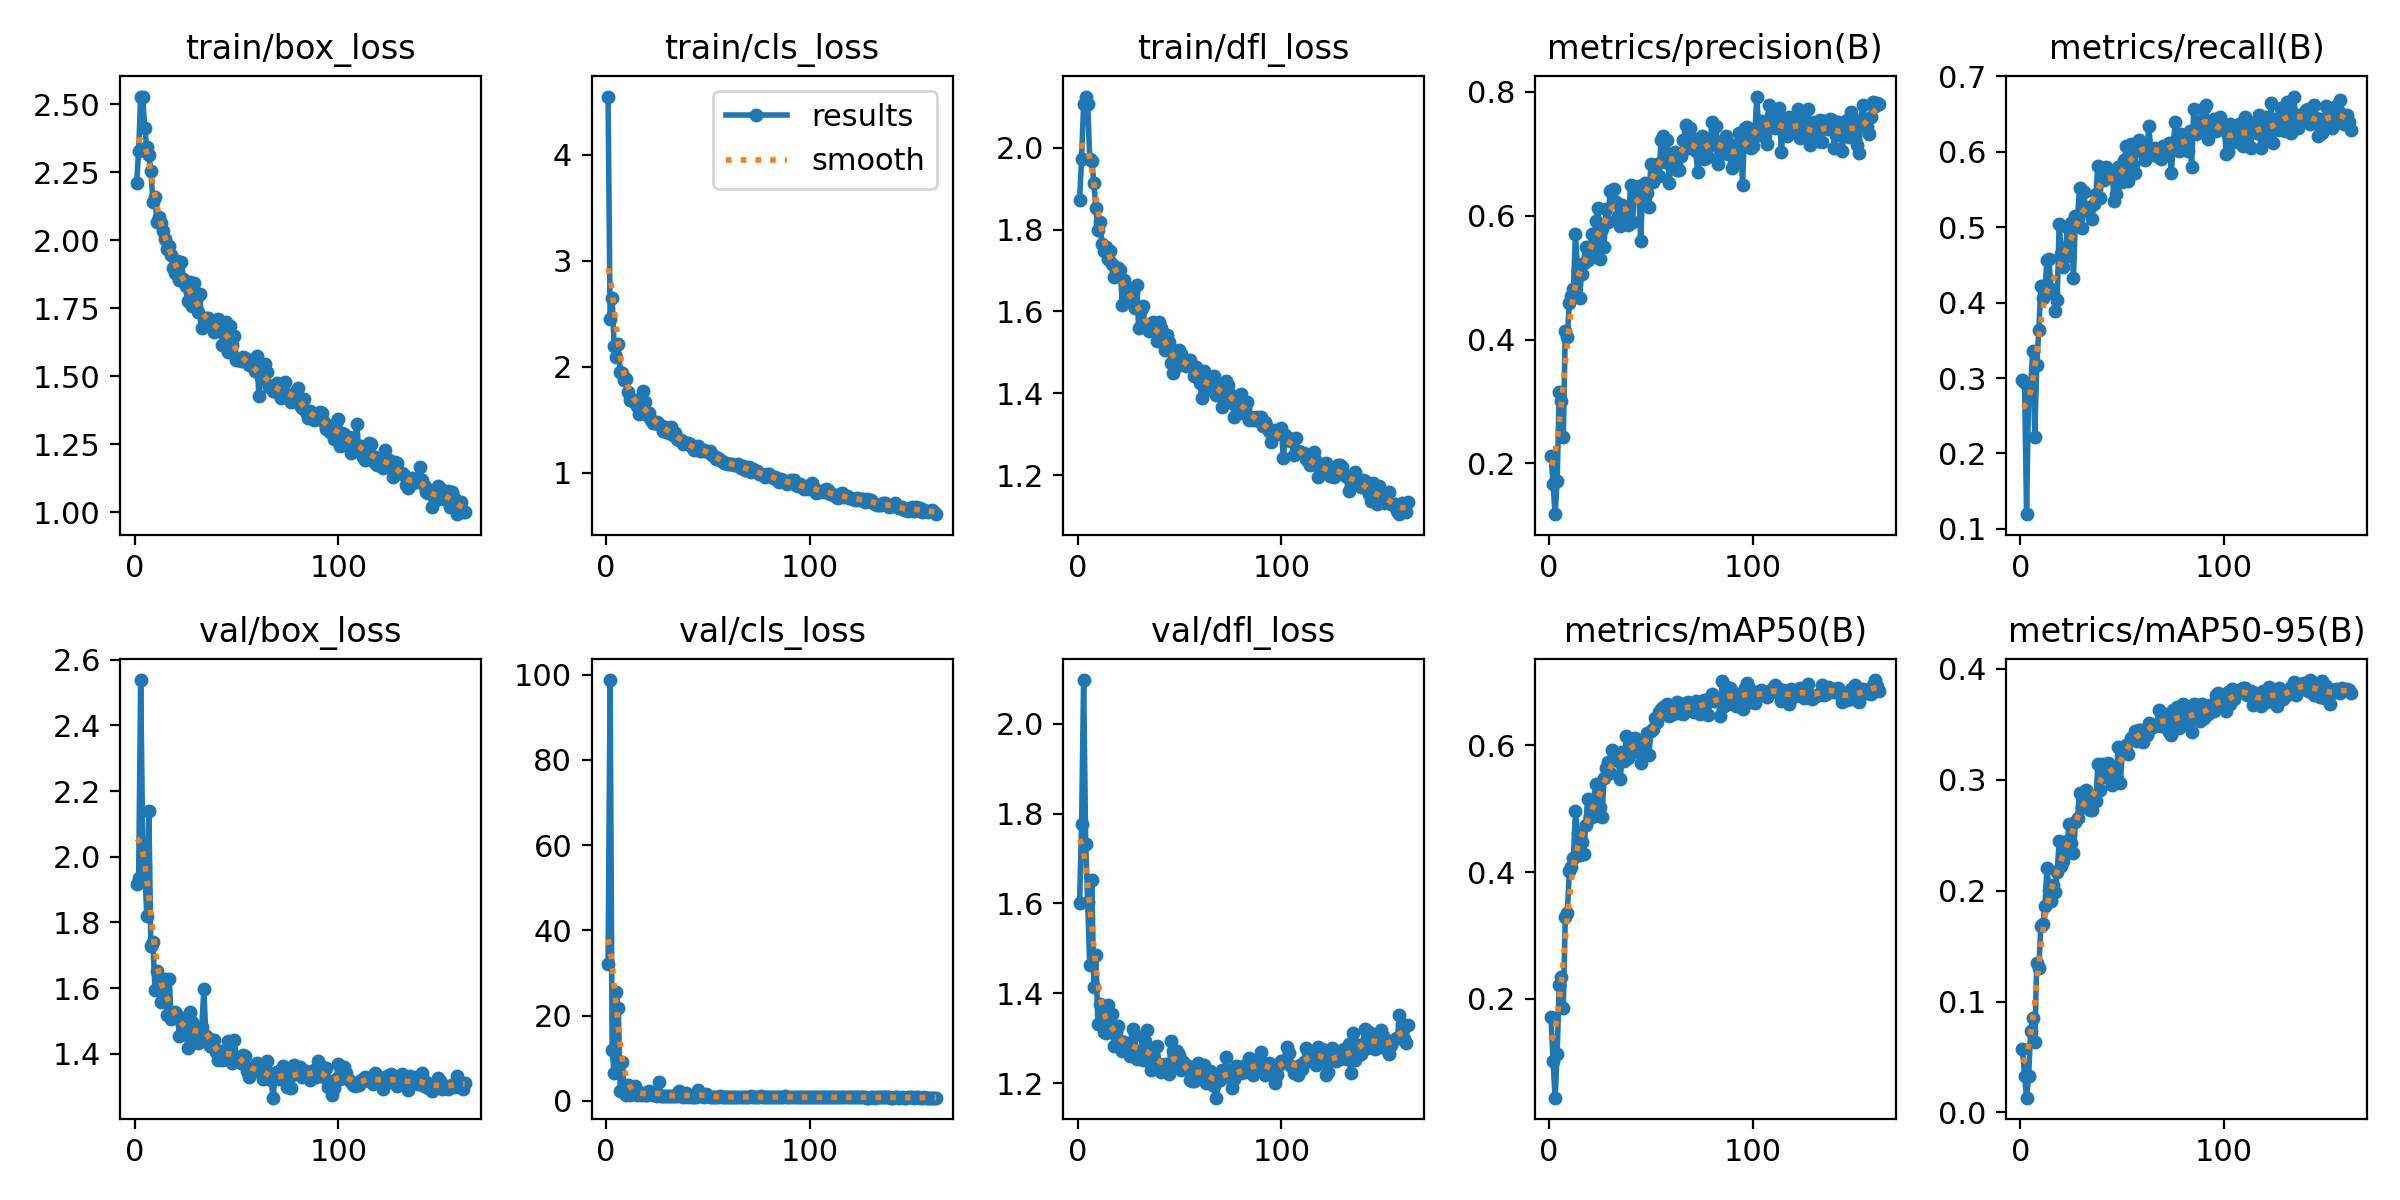

Data behind this chart, as committed beside it:
epoch, time, train/box_loss, train/cls_loss, train/dfl_loss, metrics/precision(B), metrics/recall(B), metrics/mAP50(B), metrics/mAP50-95(B), val/box_loss, val/cls_loss, val/dfl_loss, lr/pg0, lr/pg1, lr/pg2
1, 41.79, 2.21, 4.547, 1.872, 0.2121, 0.2981, 0.1704, 0.05745, 1.918, 32.2, 1.6, 0.0006577, 0.0006577, 0.0006577
2, 82.75, 2.328, 2.454, 1.974, 0.1675, 0.2935, 0.1009, 0.03296, 1.936, 98.7, 1.776, 0.001318, 0.001318, 0.001318
3, 122.5, 2.529, 2.644, 2.107, 0.118, 0.1195, 0.04362, 0.01331, 2.538, 11.89, 2.097, 0.001971, 0.001971, 0.001971
4, 162.2, 2.527, 2.195, 2.126, 0.1708, 0.2808, 0.1122, 0.03296, 2.038, 6.461, 1.733, 0.00197, 0.00197, 0.00197
5, 201.7, 2.412, 2.089, 2.108, 0.3145, 0.2859, 0.2213, 0.07368, 1.969, 25.64, 1.602, 0.00196, 0.00196, 0.00196
6, 242.7, 2.343, 2.21, 1.974, 0.3002, 0.3358, 0.2348, 0.08516, 1.819, 21.78, 1.463, 0.00195, 0.00195, 0.00195
7, 283.4, 2.315, 1.955, 1.969, 0.2426, 0.2224, 0.1854, 0.06332, 2.138, 2.279, 1.652, 0.001941, 0.001941, 0.001941
8, 323.7, 2.254, 1.945, 1.915, 0.4145, 0.3177, 0.3283, 0.1346, 1.729, 9.047, 1.414, 0.001931, 0.001931, 0.001931
9, 364.6, 2.143, 1.879, 1.853, 0.4042, 0.3631, 0.3357, 0.13, 1.74, 2.103, 1.485, 0.001921, 0.001921, 0.001921
10, 404.9, 2.161, 1.882, 1.799, 0.4589, 0.4221, 0.4022, 0.168, 1.595, 1.283, 1.332, 0.001911, 0.001911, 0.001911
11, 448.3, 2.067, 1.758, 1.819, 0.4703, 0.4057, 0.4078, 0.1696, 1.653, 3.68, 1.375, 0.001901, 0.001901, 0.001901
12, 488.8, 2.086, 1.682, 1.764, 0.4824, 0.416, 0.4228, 0.186, 1.625, 1.434, 1.348, 0.001891, 0.001891, 0.001891
13, 528.9, 2.063, 1.675, 1.749, 0.571, 0.4569, 0.496, 0.2207, 1.558, 2.181, 1.315, 0.001881, 0.001881, 0.001881
14, 570.1, 2.035, 1.683, 1.759, 0.5107, 0.458, 0.4624, 0.2002, 1.58, 3.44, 1.311, 0.001871, 0.001871, 0.001871
15, 610, 2.007, 1.628, 1.727, 0.4679, 0.4178, 0.4263, 0.1903, 1.629, 1.293, 1.375, 0.001861, 0.001861, 0.001861
16, 649.6, 1.967, 1.557, 1.749, 0.5062, 0.413, 0.448, 0.2049, 1.517, 1.725, 1.314, 0.001852, 0.001852, 0.001852
17, 689.3, 1.981, 1.619, 1.715, 0.5238, 0.3888, 0.4286, 0.199, 1.629, 1.494, 1.354, 0.001842, 0.001842, 0.001842
18, 728.6, 1.946, 1.772, 1.685, 0.5499, 0.4029, 0.475, 0.2173, 1.506, 1.843, 1.283, 0.001832, 0.001832, 0.001832
19, 768.8, 1.898, 1.671, 1.701, 0.5282, 0.5048, 0.5154, 0.2444, 1.522, 1.499, 1.314, 0.001822, 0.001822, 0.001822
20, 809.9, 1.88, 1.541, 1.707, 0.5309, 0.464, 0.4849, 0.2218, 1.526, 1.291, 1.328, 0.001812, 0.001812, 0.001812
21, 849.5, 1.925, 1.561, 1.7, 0.5697, 0.4478, 0.5098, 0.2271, 1.519, 2.298, 1.294, 0.001802, 0.001802, 0.001802
22, 888.7, 1.854, 1.495, 1.615, 0.5453, 0.4675, 0.488, 0.2382, 1.455, 1.922, 1.272, 0.001792, 0.001792, 0.001792
23, 927.8, 1.921, 1.474, 1.678, 0.5907, 0.5, 0.5388, 0.2444, 1.51, 1.332, 1.292, 0.001782, 0.001782, 0.001782
24, 968.7, 1.859, 1.474, 1.66, 0.6123, 0.4614, 0.5254, 0.2603, 1.472, 1.277, 1.276, 0.001772, 0.001772, 0.001772
25, 1010, 1.831, 1.479, 1.627, 0.5303, 0.5053, 0.5032, 0.2434, 1.497, 1.125, 1.281, 0.001762, 0.001762, 0.001762
26, 1050, 1.779, 1.458, 1.639, 0.579, 0.4327, 0.4863, 0.2343, 1.418, 4.556, 1.26, 0.001752, 0.001752, 0.001752
27, 1090, 1.846, 1.439, 1.645, 0.5497, 0.5152, 0.5484, 0.262, 1.526, 1.183, 1.321, 0.001743, 0.001743, 0.001743
28, 1130, 1.759, 1.397, 1.608, 0.6105, 0.5122, 0.5641, 0.2657, 1.497, 1.165, 1.307, 0.001733, 0.001733, 0.001733
29, 1171, 1.845, 1.436, 1.666, 0.5893, 0.5522, 0.5741, 0.2883, 1.442, 1.15, 1.254, 0.001723, 0.001723, 0.001723
30, 1212, 1.781, 1.384, 1.56, 0.6396, 0.4992, 0.557, 0.2753, 1.463, 1.08, 1.272, 0.001713, 0.001713, 0.001713
31, 1253, 1.736, 1.371, 1.603, 0.6416, 0.5461, 0.5933, 0.288, 1.432, 1.099, 1.259, 0.001703, 0.001703, 0.001703
32, 1293, 1.802, 1.429, 1.613, 0.6433, 0.525, 0.5875, 0.291, 1.44, 1.081, 1.251, 0.001693, 0.001693, 0.001693
33, 1334, 1.677, 1.355, 1.57, 0.6226, 0.5219, 0.5885, 0.283, 1.483, 1.224, 1.294, 0.001683, 0.001683, 0.001683
34, 1373, 1.708, 1.372, 1.559, 0.599, 0.5265, 0.575, 0.2728, 1.597, 1.095, 1.319, 0.001673, 0.001673, 0.001673
35, 1412, 1.716, 1.323, 1.552, 0.5839, 0.5113, 0.5478, 0.2724, 1.454, 1.108, 1.274, 0.001663, 0.001663, 0.001663
36, 1452, 1.714, 1.314, 1.564, 0.6174, 0.531, 0.5889, 0.2813, 1.448, 2.219, 1.23, 0.001654, 0.001654, 0.001654
37, 1491, 1.705, 1.313, 1.575, 0.599, 0.5446, 0.5758, 0.2806, 1.424, 1.203, 1.252, 0.001644, 0.001644, 0.001644
38, 1530, 1.695, 1.267, 1.557, 0.6128, 0.5809, 0.6147, 0.314, 1.425, 1.001, 1.248, 0.001634, 0.001634, 0.001634
39, 1570, 1.664, 1.277, 1.527, 0.5853, 0.5386, 0.5798, 0.2909, 1.442, 1.961, 1.283, 0.001624, 0.001624, 0.001624
40, 1609, 1.683, 1.278, 1.573, 0.6497, 0.5734, 0.6105, 0.3141, 1.404, 1.025, 1.243, 0.001614, 0.001614, 0.001614
41, 1648, 1.71, 1.27, 1.558, 0.5893, 0.5628, 0.5893, 0.3026, 1.38, 1.075, 1.225, 0.001604, 0.001604, 0.001604
42, 1687, 1.683, 1.239, 1.544, 0.6452, 0.5794, 0.6114, 0.3094, 1.409, 0.9858, 1.241, 0.001594, 0.001594, 0.001594
43, 1726, 1.614, 1.22, 1.505, 0.6337, 0.5734, 0.6072, 0.3155, 1.382, 0.9502, 1.244, 0.001584, 0.001584, 0.001584
44, 1767, 1.67, 1.226, 1.541, 0.6476, 0.5688, 0.6077, 0.3129, 1.386, 1.001, 1.236, 0.001574, 0.001574, 0.001574
45, 1806, 1.7, 1.257, 1.525, 0.5592, 0.5718, 0.5719, 0.2955, 1.385, 2.487, 1.221, 0.001564, 0.001564, 0.001564
46, 1844, 1.59, 1.211, 1.473, 0.6455, 0.5344, 0.602, 0.3041, 1.439, 1.043, 1.294, 0.001554, 0.001554, 0.001554
47, 1884, 1.685, 1.207, 1.45, 0.6521, 0.5444, 0.6069, 0.3039, 1.403, 1.63, 1.271, 0.001545, 0.001545, 0.001545
48, 1922, 1.614, 1.215, 1.471, 0.6359, 0.5794, 0.6189, 0.3297, 1.373, 1.001, 1.244, 0.001535, 0.001535, 0.001535
49, 1963, 1.647, 1.209, 1.467, 0.6148, 0.5734, 0.5848, 0.2968, 1.443, 1.582, 1.273, 0.001525, 0.001525, 0.001525
50, 2001, 1.56, 1.198, 1.505, 0.6834, 0.5598, 0.6223, 0.3257, 1.386, 1.065, 1.264, 0.001515, 0.001515, 0.001515
51, 2040, 1.565, 1.208, 1.495, 0.6542, 0.5885, 0.6257, 0.3271, 1.387, 0.9905, 1.229, 0.001505, 0.001505, 0.001505
52, 2079, 1.557, 1.168, 1.476, 0.6669, 0.6082, 0.6438, 0.331, 1.373, 0.9477, 1.247, 0.001495, 0.001495, 0.001495
53, 2120, 1.57, 1.159, 1.467, 0.6834, 0.5616, 0.6369, 0.3232, 1.397, 0.9435, 1.239, 0.001485, 0.001485, 0.001485
54, 2158, 1.568, 1.127, 1.47, 0.6649, 0.6097, 0.6529, 0.3381, 1.393, 0.9723, 1.239, 0.001475, 0.001475, 0.001475
55, 2198, 1.557, 1.139, 1.481, 0.7229, 0.5825, 0.657, 0.3379, 1.346, 0.9334, 1.208, 0.001465, 0.001465, 0.001465
56, 2239, 1.54, 1.118, 1.465, 0.7284, 0.5719, 0.6613, 0.3438, 1.329, 1.077, 1.205, 0.001455, 0.001455, 0.001455
57, 2279, 1.553, 1.111, 1.442, 0.6861, 0.6112, 0.6622, 0.3352, 1.356, 0.9721, 1.206, 0.001446, 0.001446, 0.001446
58, 2318, 1.542, 1.091, 1.464, 0.7216, 0.6157, 0.6651, 0.3451, 1.347, 0.9071, 1.223, 0.001436, 0.001436, 0.001436
59, 2358, 1.522, 1.092, 1.443, 0.6534, 0.6006, 0.6464, 0.345, 1.356, 0.9112, 1.246, 0.001426, 0.001426, 0.001426
60, 2396, 1.573, 1.084, 1.426, 0.6833, 0.6103, 0.6495, 0.3344, 1.373, 0.9292, 1.235, 0.001416, 0.001416, 0.001416
... 102 more rows
